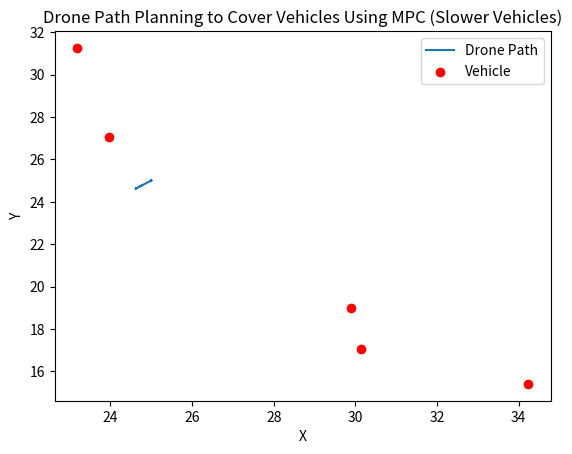

Write Python code to recreate this figure.
import copy

import numpy as np
import matplotlib.pyplot as plt
from scipy.optimize import minimize


# 无人车模型：简单的二阶动力学模型
class Vehicle:
    def __init__(self, x, y, vx, vy, ax, ay, max_speed=2, boundary=(15, 35), max_acceleration=0.5):
        self.x = x  # 位置
        self.y = y  # 位置
        self.vx = vx  # 速度
        self.vy = vy  # 速度
        self.ax = ax  # 加速度
        self.ay = ay  # 加速度
        self.max_speed = max_speed  # 最大速度
        self.boundary = boundary  # 运动边界（默认是 (0, 50) 的正方形区域）
        self.max_acceleration = max_acceleration  # 最大加速度

    def update(self, dt):
        # 随机生成加速度方向和大小
        random_ax = np.random.uniform(-self.max_acceleration, self.max_acceleration)
        random_ay = np.random.uniform(-self.max_acceleration, self.max_acceleration)

        # 更新加速度
        self.ax = random_ax
        self.ay = random_ay

        # 更新速度
        self.vx += self.ax * dt
        self.vy += self.ay * dt
        # 限制速度，确保不超过最大速度
        speed = np.sqrt(self.vx ** 2 + self.vy ** 2)
        if speed > self.max_speed:
            scale = self.max_speed / speed
            self.vx *= scale
            self.vy *= scale

        # 更新位置
        self.x += self.vx * dt
        self.y += self.vy * dt

        # 限制位置在边界内
        self.x = np.clip(self.x, self.boundary[0], self.boundary[1])
        self.y = np.clip(self.y, self.boundary[0], self.boundary[1])

        # 如果碰到边界，可以设置反弹
        if self.x == self.boundary[0] or self.x == self.boundary[1]:
            self.vx = -self.vx  # 反弹
        if self.y == self.boundary[0] or self.y == self.boundary[1]:
            self.vy = -self.vy  # 反弹


# 无人机模型：简单的空中轨迹
class Drone:
    def __init__(self, x, y, detection_range):
        self.x = x  # 位置
        self.y = y  # 位置
        self.detection_range = detection_range  # 探测范围（矩形区域）

    def move(self, dx, dy):
        self.x += dx
        self.y += dy


# 计算无人车是否在无人机的探测范围内
def in_detection_range(drone, vehicle):
    # 假设探测范围是矩形，范围在无人机下方
    return (drone.x - drone.detection_range / 2 <= vehicle.x <= drone.x + drone.detection_range / 2 and
            drone.y - drone.detection_range / 2 <= vehicle.y <= drone.y + drone.detection_range / 2)

def objective(params, drone, vehicles, dt, prediction_horizon=5):
    drone_copy = copy.deepcopy(drone)
    dx, dy = params  # 解包 dx, dy
    total_count = 0
    for t in range(prediction_horizon):
        # 预测无人车状态
        for vehicle in vehicles:
            vehicle.update(dt)
            if in_detection_range(drone_copy, vehicle):
                total_count += 1
        # 移动无人机
        drone_copy.move(dx, dy)
    # 增加一个惩罚项，鼓励无人机移动
    penalty = 0.1 * (abs(dx) + abs(dy))  # 惩罚无人机不移动
    return -total_count + penalty  # 最小化目标函数（最大化覆盖车辆数），同时惩罚不移动


# 设置参数
num_vehicles = 5
detection_range = 10.0
dt = 0.1  # 时间步长

# 初始化无人车
vehicles = [Vehicle(np.random.uniform(15, 35), np.random.uniform(15, 35),
                    0, 0,
                    0, 0, max_speed=1)
            for _ in range(num_vehicles)]

# 初始化无人机
drone = Drone(x=25, y=25, detection_range=detection_range)

# 模拟路径规划
num_iterations = 100
trajectory = [(drone.x, drone.y)]
for _ in range(num_iterations):
    # 使用优化方法来找到无人机的最优移动方向（MPC）
    result = minimize(objective, [0, 0], args=(drone, vehicles, dt), bounds=[(-1, 1), (-1, 1)])

    # 更新无人机位置
    dx, dy = result.x
    drone.move(dx, dy)
    # 记录轨迹
    trajectory.append((drone.x, drone.y))
    # 更新无人车的位置
    for vehicle in vehicles:
        vehicle.update(dt)
        # print(vehicle.x)
# 可视化结果
trajectory = np.array(trajectory)
plt.plot(trajectory[:, 0], trajectory[:, 1], label='Drone Path')
for vehicle in vehicles:
    plt.scatter(vehicle.x, vehicle.y, c='red', label='Vehicle' if vehicles.index(vehicle) == 0 else "")
plt.xlabel('X')
plt.ylabel('Y')
plt.legend()
plt.title('Drone Path Planning to Cover Vehicles Using MPC (Slower Vehicles)')
plt.show()
